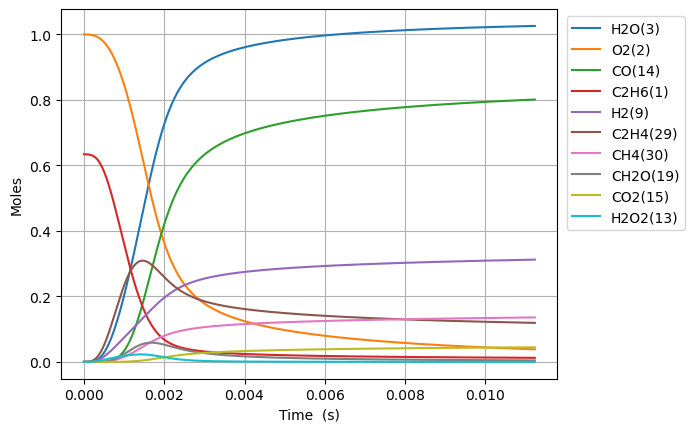

The data file committed next to this chart (first rows):
Time (s), Volume (m^3), N2, Ne, C2H6(1), O2(2), H2O(3), C(4), CH(5), CH3(18), C2H5(31), CH4(30), H(6), C2H4(29), HO2(12), H2(9), C2H5O2(40), CH3O2(36), C2H3(28), H2O2(13), C2H2(22), OH(8), CH2O(19), HCO(16)
0.0, 0.12, 3.76, 0.0, 0.6342, 1.0, 0.0, 0.0, 0.0, 0.0, 0.0, 0.0, 0.0, 0.0, 0.0, 0.0, 0.0, 0.0, 0.0, 0.0, 0.0, 0.0, 0.0, 0.0
3.9031287177481856e-16, 0.12, 3.76, 0.0, 0.6342, 1, 1.8648222338248428e-35, 3.724510151153091e-53, 4.4584481813261e-37, 3.4921211016024114e-16, 3.920902844609786e-17, 1.4410637349728289e-24, 3.058072779961662e-19, 2.9421585315291964e-26, 3.890322120781381e-17, 1.8234248394394158e-27, 2.4615586007983538e-26, 5.560418408429451e-26, 3.5032390310702816e-44, 2.741451109557177e-28, 1.0861018550244807e-53, 1.0891706492717439e-27, 9.603192580232113e-28, 6.539443356387572e-42
1.092876040969492e-15, 0.12, 3.76, 0.0, 0.6342, 1, 2.21391694147425e-34, 4.421736678058618e-52, 2.6929019409555645e-36, 9.77793908137518e-16, 1.0978527960851909e-16, 4.162725369040985e-24, 8.562604358768437e-19, 1.7770637552145688e-25, 1.089290194125034e-16, 1.1013486647223079e-26, 1.4867813832360514e-25, 3.3584927001928375e-25, 4.1590453500531336e-43, 1.6558364705551095e-27, 2.4295663901949072e-52, 6.578590667897636e-27, 5.8003283335792085e-27, 7.763627078543792e-41
2.4980023793588386e-15, 0.12, 3.76, 0.0, 0.6342, 1, 2.173636747288223e-33, 4.341283533625953e-51, 1.2965155902821577e-35, 2.2349575028474435e-15, 2.509377817711417e-16, 1.0117036281139664e-23, 1.9571669815885036e-18, 8.555797042250903e-25, 2.4898061594438132e-16, 5.302520358603318e-26, 7.158212236429299e-25, 1.616969645423458e-24, 4.0833753266387576e-42, 7.972139832330452e-27, 4.800413700809458e-51, 3.1673081675265453e-26, 2.792608425009863e-26, 7.622374946278177e-40
5.308255056137532e-15, 0.12, 3.76, 0.0, 0.6342, 1, 1.9225570252462108e-32, 3.839809437624513e-50, 5.662217401540109e-35, 4.749284687288778e-15, 5.332427854475077e-16, 2.4069608677139475e-23, 4.158980992812982e-18, 3.736541368691538e-24, 5.290838094981325e-16, 2.315750502451971e-25, 3.126179242498525e-24, 7.061731091977866e-24, 3.6116991248482935e-41, 3.481642915066866e-26, 8.5420794463878855e-50, 1.383246641334166e-25, 1.2196054811234778e-25, 6.741904039826631e-39
1.092876040969492e-14, 0.12, 3.76, 0.0, 0.6342, 1, 1.6160249175813144e-31, 3.2275799531839427e-49, 2.363858615893254e-34, 9.777939036257387e-15, 1.0978527902047238e-15, 6.015055572397255e-23, 8.562612694466074e-18, 1.5599324837012864e-23, 1.0892901985656161e-15, 9.667807105982373e-25, 1.3051182076794513e-23, 2.9481335820945214e-23, 3.0358505524281017e-40, 1.453517383623453e-25, 1.440746468149398e-48, 5.774782033269775e-25, 5.091612916939471e-25, 5.666976105452938e-38
2.2169771116809694e-14, 0.12, 3.76, 0.0, 0.6342, 1, 1.3249146913619834e-30, 2.6461466070687927e-48, 9.657087269054572e-34, 1.9835247654538364e-14, 2.2270727893370985e-15, 1.6501565857796194e-22, 1.736989081458482e-17, 6.372833322042247e-23, 2.209702984540511e-15, 3.9496184267107856e-24, 5.331833016146308e-23, 1.2044086504530967e-22, 2.4889734007533974e-39, 5.938092806525018e-25, 2.3664301237462364e-47, 2.359186558851682e-24, 2.0800901042014818e-24, 4.646128624401013e-37
4.465179253103925e-14, 0.12, 3.76, 0.0, 0.6342, 1, 1.0729499888437385e-29, 2.1428882605850313e-47, 3.903511496816144e-33, 3.994986457247544e-14, 4.4855127460736745e-15, 5.055586972551494e-22, 3.4984505922040705e-17, 2.576001228880082e-22, 4.450528587850029e-15, 1.5965019658691768e-23, 2.1552115783302455e-22, 4.868411419437417e-22, 2.015634704187901e-38, 2.4002720732344528e-24, 3.836084310544362e-46, 9.536206618676211e-24, 8.408057525823029e-24, 3.7625541700290144e-36
8.961583535949835e-14, 0.12, 3.76, 0.0, 0.6342, 1, 8.636030464765313e-29, 1.7247348200101538e-46, 1.5695545829305453e-32, 8.017909713385055e-14, 9.002392493434555e-15, 1.7098960899096903e-21, 7.021397160557132e-17, 1.035798850735722e-21, 8.932179919908115e-15, 6.419488706654222e-23, 8.666006338886941e-22, 1.957566084611604e-21, 1.6223573825949166e-37, 9.651388590680412e-24, 6.177892634642051e-45, 3.834464605516648e-23, 3.3808435515752983e-23, 3.0284289200360747e-35
1.7954392101641657e-13, 0.12, 3.76, 0.0, 0.6342, 1, 6.929863362373278e-28, 1.3839139167592022e-45, 6.294373485677361e-32, 1.6063755715860862e-13, 1.8036151323710625e-14, 6.2115760038061976e-21, 1.4067384484506974e-16, 4.154017355755317e-21, 1.78954830857816e-14, 2.574521756139149e-22, 3.47545242648429e-21, 7.850709646013815e-21, 1.3018383693119556e-36, 3.870638615690645e-23, 9.916876603835948e-44, 1.5377900956851907e-22, 1.3558699573933335e-22, 2.430120256939583e-34
3.5940009233025294e-13, 0.12, 3.76, 0.0, 0.6342, 1, 5.55231204803116e-27, 1.1086915872324275e-44, 2.520838376141194e-31, 3.215544568161885e-13, 3.6103666326507246e-14, 2.3586955285044673e-20, 2.8159735879751054e-16, 1.6637742205254264e-20, 3.5822091424566764e-14, 1.0311673192394632e-21, 1.391990783476312e-20, 3.144374043782412e-20, 1.0430528785778652e-35, 1.5502744583237099e-22, 1.5892830609323344e-42, 6.159167741261338e-22, 5.430555860165415e-22, 1.9470482302456963e-33
7.191124349579257e-13, 0.12, 3.76, 0.0, 0.6342, 1, 4.445207188016142e-26, 8.874295050060238e-44, 1.0088369154372016e-30, 6.433881745638622e-13, 7.223868570129628e-14, 9.18257831740965e-20, 5.634594564657309e-16, 6.659437239893543e-20, 7.167531613036121e-14, 4.1274826847294736e-21, 5.571566963412489e-20, 1.2585652841666812e-19, 8.350732942278206e-35, 6.20513874697221e-22, 2.5449140574050085e-41, 2.46526124488817e-21, 2.1736406623612873e-21, 1.5588141839626465e-32
1e-12, 0.12, 3.76, 0.0, 0.6342, 1, 1.6599273835046036e-25, 3.3126224693810945e-43, 2.1905161515464027e-30, 8.946974369703978e-13, 1.0045532002335462e-13, 1.9741068720073838e-19, 7.835798542952389e-16, 1.4463041883130756e-19, 9.967193538197717e-14, 8.964499477593209e-21, 1.2100306817329197e-19, 2.7333520303686526e-19, 3.118328666573003e-34, 1.3476380751238297e-21, 1.745556492967461e-40, 5.354043106408712e-21, 4.72074265840814e-21, 5.82090598650034e-32
1.4385371202132714e-12, 0.12, 3.76, 0.0, 0.6342, 1, 3.557487136806705e-25, 7.09896715288185e-43, 4.0354187877365264e-30, 1.2870552837913326e-12, 1.4450868192940018e-13, 3.622556483612741e-19, 1.1272439298120482e-15, 2.664645878524799e-19, 1.4338179765541756e-13, 1.6516316214115383e-20, 2.2293334670767226e-19, 5.035870237293323e-19, 6.683072572376571e-34, 2.482864381224987e-21, 4.073489341490376e-40, 9.864168281532757e-21, 8.697418429258114e-21, 1.2475118197316792e-31
2.877386490723963e-12, 0.12, 3.76, 0.0, 0.6342, 1, 2.846482838157088e-24, 5.6751908595364986e-42, 1.6134366241611128e-29, 2.574388197191308e-12, 2.890485043136529e-13, 1.4389236732010067e-18, 2.2550539801966905e-15, 1.066034703608982e-18, 2.8679488916396774e-13, 6.608409416651388e-20, 8.91863311422574e-19, 2.0146518022949667e-18, 5.3473904969276445e-33, 9.933079275530438e-21, 6.518811304897403e-39, 3.946239330710609e-20, 3.479553109502735e-20, 9.98177690955514e-31
5.755085231745345e-12, 0.12, 3.76, 0.0, 0.6342, 1, 2.2773266673319592e-23, 4.5325008825747266e-41, 6.446335485906252e-29, 5.149048803903705e-12, 5.78127468905863e-13, 5.7354885554847755e-18, 4.5116384289591694e-15, 4.264508589418565e-18, 5.736215860513562e-13, 2.644224883084944e-19, 3.567621661585805e-18, 8.059069400594244e-18, 4.2781853781080665e-32, 3.973559087949962e-20, 1.0430844899436415e-37, 1.5785679489843333e-19, 1.3919497434963002e-19, 7.985837338061723e-30
1e-11, 0.12, 3.76, 0.0, 0.6342, 1, 1.4034624589666907e-22, 2.783950093334864e-40, 2.0663996798789065e-28, 8.946934371796752e-12, 1.0045479888197318e-12, 1.8396343172231185e-17, 7.843187535242542e-15, 1.3701067023016579e-17, 9.967232914113513e-13, 8.499127231768416e-19, 1.1461268337483754e-17, 2.5890883745957967e-17, 2.636554164704058e-31, 1.2766199500553498e-19, 1.258292646693263e-36, 5.071261359023849e-19, 4.472116557613647e-19, 4.921388852594269e-29
1.151048271378811e-11, 0.12, 3.76, 0.0, 0.6342, 1, 1.8218264601795045e-22, 3.613291142776653e-40, 2.572311643158051e-28, 1.029834913803633e-11, 1.1562826782771758e-12, 2.290149889017341e-17, 9.028664184340573e-15, 1.7058910270706053e-17, 1.147277035599556e-12, 1.0582497398524437e-18, 1.4270091954358684e-17, 3.223603996100849e-17, 3.4224962073335604e-31, 1.5894915170209476e-19, 1.6689188377405603e-36, 6.314078543453558e-19, 5.568142975647241e-19, 6.388420867186882e-29
2.3021277677873642e-11, 0.12, 3.76, 0.0, 0.6342, 1, 1.4573014810432351e-21, 2.870253912105513e-39, 1.023918109372416e-27, 2.059686629759117e-11, 2.3125822249020004e-12, 9.152476378583092e-17, 1.807813885490765e-14, 6.823848323117851e-17, 2.294596160127244e-12, 4.237218226863323e-18, 5.707372749449653e-17, 1.2893438947223692e-16, 2.737714625884072e-30, 6.358121071172582e-19, 2.6700103636762023e-35, 2.5253224579586712e-18, 2.227390515915867e-18, 5.109962298690475e-28
4.6042867606044704e-11, 0.12, 3.76, 0.0, 0.6342, 1, 1.1655439903625939e-20, 2.2640287125383806e-38, 4.0560390097997304e-27, 4.1193566649449483e-11, 4.625137886725984e-12, 3.659340464987628e-16, 3.6238746682997726e-14, 2.729683342002859e-16, 4.5892673295993164e-12, 1.6982096165380837e-17, 2.28234844000083e-16, 5.156436790016055e-16, 2.189631940121326e-29, 2.5432948272833178e-18, 4.271003600661029e-34, 1.0098508095546883e-17, 8.910285542381085e-18, 4.086556557972108e-27
6.906445753421577e-11, 0.12, 3.76, 0.0, 0.6342, 1, 3.3322265021240243e-20, 6.421517335706276e-38, 8.561486805635355e-27, 6.178993310158465e-11, 6.937650174138346e-12, 7.775038586181288e-16, 5.446097886629183e-14, 5.800765126509819e-16, 6.883971438170341e-12, 3.6135588086323166e-17, 4.849088924554517e-16, 1.095600537439553e-15, 6.260154704496681e-29, 5.404547856224706e-18, 1.571844144780479e-33, 2.1455156290573808e-17, 1.8935276094407247e-17, 1.1682605447310819e-26
9.208604746238683e-11, 0.12, 3.76, 0.0, 0.6342, 1, 7.02766484479359e-20, 1.3446049867529005e-37, 1.4515272133005336e-26, 8.238596572147465e-11, 9.250119144121675e-12, 1.326231977078147e-15, 7.27448012933672e-14, 9.895706373229641e-16, 9.178708504513375e-12, 6.171935500404708e-17, 8.270549802920088e-16, 1.8687399646371663e-15, 1.320316279602896e-28, 9.219584701138158e-18, 3.986199589187533e-33, 3.659337330551971e-17, 3.230268645148031e-17, 2.4637364432333066e-26
9.999999999999999e-11, 0.12, 3.76, 0.0, 0.6342, 1, 8.665391677812277e-20, 1.6537360852584568e-37, 1.6817816026500394e-26, 8.946604302457407e-11, 1.004505076500484e-11, 1.5396463946069188e-15, 7.904120894589876e-14, 1.1488410458440237e-15, 9.967558340012406e-12, 7.168113490067568e-17, 9.601059484396508e-16, 2.1694064750775952e-15, 1.6280433030799926e-28, 1.0703391399306025e-17, 5.2106301901454916e-33, 4.2480154961213113e-17, 3.750190596980134e-17, 3.0378295940226846e-26
1.3812922731872894e-10, 0.12, 3.76, 0.0, 0.6342, 1, 1.9190317647100203e-19, 3.6282619892675695e-37, 2.9746137675444427e-26, 1.2357724768656748e-10, 1.3874955597373534e-11, 2.7455834673119585e-15, 1.0945688894276724e-13, 2.0488760549586236e-15, 1.3768260044960819e-11, 1.280454969172185e-16, 1.7118180308633781e-15, 3.868204931303107e-15, 3.605832354055881e-28, 1.9088172599265895e-17, 1.3938575985694125e-32, 7.573904586334095e-17, 6.688289005514442e-17, 6.727100067782695e-26
1.8417240717507107e-10, 0.12, 3.76, 0.0, 0.6342, 1, 4.0144350226362928e-19, 7.5103388462956155e-37, 5.0101549636433567e-26, 1.6476730259139386e-10, 1.8499633229893298e-11, 4.669296507835816e-15, 1.4639518280977184e-13, 3.4847543575976595e-15, 1.8357932937875632e-11, 2.1819781964669528e-16, 2.9105528588308334e-15, 6.577531451597256e-15, 7.54396604476432e-28, 3.2464276193772e-17, 3.4826263703522396e-32, 1.287751743842473e-16, 1.137567940486759e-16, 1.4071363454970002e-25
2.302155870314132e-10, 0.12, 3.76, 0.0, 0.6342, 1, 7.30660266149511e-19, 1.35238458704388e-36, 7.578980645700385e-26, 2.059560432390018e-10, 2.312414107751937e-11, 7.133382074416321e-15, 1.8357561292386214e-13, 5.324154466276208e-15, 2.294773597589892e-11, 3.3402271026101865e-16, 4.445413155302647e-15, 1.0046989931214206e-14, 1.373233297504103e-27, 4.959852279008463e-17, 7.388272197021665e-32, 1.96681294937722e-16, 1.7380434826968448e-16, 2.5608963657626344e-25
3.2230194674409744e-10, 0.12, 3.76, 0.0, 0.6342, 1, 1.928059780215468e-18, 3.4673440320741034e-36, 1.4248789724747162e-25, 2.8832950225562276e-10, 3.2372639325047716e-11, 1.3716513279395119e-14, 2.5867655221231287e-13, 1.023921129315819e-14, 3.212774150535364e-11, 6.45280435370517e-16, 8.542777454472729e-15, 1.9311111817218726e-14, 3.624635002344944e-27, 9.537812386982509e-17, 2.706128154967405e-31, 3.779520935790051e-16, 3.3425943090845585e-16, 6.756117994677504e-25
4.143883064567817e-10, 0.12, 3.76, 0.0, 0.6342, 1, 3.995292361627874e-18, 7.000923476865998e-36, 2.286507809795411e-25, 3.7069763016054667e-10, 4.162045370999042e-11, 2.2494159778853807e-14, 3.347575094954285e-13, 1.6793950606414804e-14, 4.1308277499687767e-11, 1.062983867807e-15, 1.4001216428985128e-14, 3.165599137139257e-14, 7.512607566724428e-27, 1.5642290495300105e-16, 7.025281166107044e-31, 6.194276684583428e-16, 5.482448675477468e-16, 1.3996944928274639e-24
5.985610258821501e-10, 0.12, 3.76, 0.0, 0.6342, 1, 1.199014755024353e-17, 1.9794746562502178e-35, 4.52996327666788e-25, 5.354179170237345e-10, 6.011404983588929e-11, 4.663134177209439e-14, 4.898479014508339e-13, 3.4824288364603295e-14, 5.967094677838153e-11, 2.2247743981838166e-15, 2.8987348333601176e-14, 6.556537134180753e-14, 2.2556053391604828e-26, 3.2430607105990583e-16, 3.111886231710388e-30, 1.2823491502226015e-15, 1.136861611638555e-15, 4.1984272102159766e-24
9.66906464732887e-10, 0.12, 3.76, 0.0, 0.6342, 1, 5.141135697756485e-17, 7.483924413965602e-35, 1.0762119772453289e-24, 8.647947571186742e-10, 9.709323062125542e-11, 1.2122836642658807e-13, 8.116712820929475e-13, 9.058426943578486e-14, 9.640271352250895e-11, 5.899132011481936e-15, 7.515097129743611e-14, 1.7012569073265643e-13, 9.679588161576705e-26, 8.432744959581221e-16, 2.291152368324737e-29, 3.324133493362147e-15, 2.957135985193303e-15, 1.7980997802169533e-23
9.999999999999999e-10, 0.12, 3.76, 0.0, 0.6342, 1, 5.699694811879881e-17, 8.200494103919955e-35, 1.1417658241692274e-24, 8.943830561796837e-10, 1.0041506356525458e-10, 1.29648396844625e-13, 8.413405110679038e-13, 9.688089482921636e-14, 9.970325529187683e-11, 6.3203353510568114e-15, 8.03498985110421e-14, 1.8190933948044967e-13, 1.0732238480665385e-25, 9.018612910028952e-16, 2.6429671466140676e-29, 3.554057033132698e-15, 3.1626801041823002e-15, 1.9932263358190806e-23
1.335251903583624e-09, 0.12, 3.76, 0.0, 0.6342, 1, 1.3257955809114912e-16, 1.752348758853776e-34, 1.894734842263976e-24, 1.1940868060972773e-09, 1.340618859363789e-10, 2.30915880913739e-13, 1.1489244710175233e-12, 1.726309503559373e-13, 1.3314310251136384e-10, 1.1433974166298127e-14, 1.4279051276684156e-13, 3.2349450312751854e-13, 2.498079741386554e-25, 1.6065496511956007e-15, 7.823712954101659e-29, 6.3153468556289905e-15, 5.6353701455536114e-15, 4.6326873629455815e-23
1.703597342434361e-09, 0.12, 3.76, 0.0, 0.6342, 1, 2.7003459031212882e-16, 3.2662284130476797e-34, 2.86449899854728e-24, 1.5232943228153787e-09, 1.710202321741176e-10, 3.75685206485864e-13, 1.501478038208542e-12, 2.8099354750315136e-13, 1.6989218483704375e-10, 1.891154172561212e-14, 2.3175032791759464e-13, 5.2542216999106e-13, 5.092071219042609e-25, 2.614185055150911e-15, 1.9600124111793581e-28, 1.0248879200770397e-14, 9.17232207223236e-15, 9.427547623025821e-23
2.071942781285098e-09, 0.12, 3.76, 0.0, 0.6342, 1, 4.786952859137842e-16, 5.316383037382538e-34, 3.9495524130115745e-24, 1.852417573312498e-09, 2.0796849115111938e-10, 5.555274646542777e-13, 1.869199367527542e-12, 4.1570217527257593e-13, 2.0665003346081916e-10, 2.8416148359233116e-14, 3.4187079808660684e-13, 7.756520413720894e-13, 9.03425141684243e-25, 3.866236889280561e-15, 4.114715009675592e-28, 1.5117473857214223e-14, 1.3568721099165752e-14, 1.6698004887498758e-22
2.808633658986572e-09, 0.12, 3.76, 0.0, 0.6342, 1, 1.164341650747106e-15, 1.1001533404460465e-33, 6.373753307991852e-24, 2.510412254341543e-09, 2.8183555951715074e-10, 1.0203981055134927e-12, 2.649660011732125e-12, 7.64268537555564e-13, 2.801922971662324e-10, 5.381522326765116e-14, 6.250087248847356e-13, 1.420074048782924e-12, 2.201209818146984e-24, 7.103801281812843e-15, 1.3091874718883517e-27, 2.7633457791907032e-14, 2.4942288181674263e-14, 4.054518930768362e-22
3.545324536688046e-09, 0.12, 3.76, 0.0, 0.6342, 1, 2.307257005392099e-15, 1.8693757014515295e-33, 8.996839001662446e-24, 3.1680729588048346e-09, 3.5566483769676474e-10, 1.6254572733781525e-12, 3.4892630168909887e-12, 1.2185694745857041e-12, 3.537704694234901e-10, 8.82951825392902e-14, 9.90945694811786e-13, 2.2547248811429743e-12, 4.369507721779635e-24, 1.1319702674608821e-14, 3.1906116895136367e-27, 4.380672093087462e-14, 3.9761087387636144e-14, 8.020849890704192e-22
4.28201541438952e-09, 0.12, 3.76, 0.0, 0.6342, 1, 4.029681839756498e-15, 2.8115903161029508e-33, 1.1713279827255373e-23, 3.825401886448548e-09, 4.294581353905925e-10, 2.3706311636668637e-12, 4.386928144303778e-12, 1.7788550949872663e-12, 4.2738514793739186e-10, 1.325440230462214e-13, 1.438376049155537e-12, 3.277481738878877e-12, 7.644888087126351e-24, 1.6514432560442293e-14, 6.622076463234131e-27, 6.35791605790534e-14, 5.802975443118809e-14, 1.3984578628437445e-21
5.018706292090994e-09, 0.12, 3.76, 0.0, 0.6342, 1, 6.450638100168139e-15, 3.8912329207714816e-33, 1.4482654558861253e-23, 4.482401191141143e-09, 5.03217209510461e-10, 3.255847165915113e-12, 5.34160773437604e-12, 2.4453708784999347e-12, 5.010369144527272e-10, 1.8722975163574924e-13, 1.9660300838798803e-12, 4.486265967314392e-12, 1.225973204044932e-23, 2.2688487720608215e-14, 1.2326973933396442e-26, 8.689503617656158e-14, 7.975218115402447e-14, 2.2346491041262413e-21
5.755397169792468e-09, 0.12, 3.76, 0.0, 0.6342, 1, 9.683901008379774e-15, 5.0778251918535045e-33, 1.729486079873395e-23, 5.139072943553848e-09, 5.769437339209045e-10, 4.281035112925831e-12, 6.352304740245579e-12, 3.218353430167759e-12, 5.747263247169528e-10, 2.5298889912723104e-13, 2.5726959557405428e-12, 5.879079236928231e-12, 1.8438372172257404e-23, 2.98423613514761e-14, 2.1173118882728665e-26, 1.1370190223060008e-13, 1.0493161906857688e-13, 3.348552222164958e-21
6.492088047493942e-09, 0.12, 3.76, 0.0, 0.6342, 1, 1.3839111205412053e-14, 6.352472718490164e-33, 2.013998265816242e-23, 5.795419149819121e-09, 6.506393156436781e-10, 5.4461266622358895e-12, 7.418062972063497e-12, 4.098032596867267e-12, 6.4845391375675e-10, 3.304327034949615e-13, 3.257208129091451e-12, 7.453985709329778e-12, 2.639935452177364e-23, 3.797654641144884e-14, 3.417174407339353e-26, 1.4395001506863775e-13, 1.3357091945347925e-13, 4.776267164639845e-21
7.965469802896889e-09, 0.12, 3.76, 0.0, 0.6342, 1, 2.5357498799674596e-14, 9.10112811586575e-33, 2.5865621614950262e-23, 7.107143034498219e-09, 7.979441146650351e-10, 8.195743403055665e-12, 9.710919397526582e-12, 6.1784116108113215e-12, 7.960257835844871e-10, 5.228331909658811e-13, 4.855078732300093e-12, 1.1142252779989295e-11, 4.8556084609022667e-23, 5.718787952915294e-14, 7.713013628392104e-26, 2.1457106205696407e-13, 2.0124038554667786e-13, 8.717708921197933e-21
9.232524755870008e-09, 0.12, 3.76, 0.0, 0.6342, 1, 3.922274984613937e-14, 1.1629972761364323e-32, 3.078932619429962e-23, 8.23415525300494e-09, 9.245366530281201e-10, 1.100722819595453e-11, 1.1850080167345537e-11, 8.310924269433669e-12, 9.230593037332889e-10, 7.312750333222065e-13, 6.467511503440507e-12, 1.487859783892046e-11, 7.535710110575385e-23, 7.684970213618566e-14, 1.388177153132455e-25, 2.8586145635418824e-13, 2.7052590621319917e-13, 1.3438801614809236e-20
9.999999999999999e-09, 0.12, 3.76, 0.0, 0.6342, 1, 4.96427330347401e-14, 1.3218297858614656e-32, 3.376733700084774e-23, 8.916348914146139e-09, 1.001181353912278e-09, 1.2911007092030894e-11, 1.3219009218169944e-11, 9.757589070937603e-12, 1.0000638240700603e-09, 8.781877562471515e-13, 7.548817549989323e-12, 1.7391330533360336e-11, 9.557231301135165e-23, 9.017275477798392e-14, 1.907500561291317e-25, 3.336869940729078e-13, 3.174862448522878e-13, 1.697372196108021e-20
1.0499579708843128e-08, 0.12, 3.76, 0.0, 0.6342, 1, 5.731455329813711e-14, 1.4271021388735863e-32, 3.570638281857086e-23, 9.360232148274777e-09, 1.0510594466935406e-09, 1.423161563046929e-11, 1.4139182612466341e-11, 1.0762252535137757e-11, 1.050213057400935e-09, 9.82573864567299e-13, 8.294366719607593e-12, 1.9126889059671268e-11, 1.10490724486005e-22, 9.94186586916215e-14, 2.315833375147946e-25, 3.6667142916478704e-13, 3.500799696354492e-13, 1.9570262547694616e-20
1.1766634661816248e-08, 0.12, 3.76, 0.0, 0.6342, 1, 8.01558838219588e-14, 1.7000394047596735e-32, 4.062240694193699e-23, 1.0485383492039152e-08, 1.1775200027722165e-09, 1.7868564640300786e-11, 1.65737812449204e-11, 1.3533531309302493e-11, 1.1774895775651223e-09, 1.279589216927069e-12, 1.0330154108104236e-11, 2.387770387031227e-11, 1.5505910359446128e-22, 1.2489749707783583e-13, 3.643690984601187e-25, 4.567796415193723e-13, 4.3991204632076017e-13, 2.727478460553689e-20
1.3033689614789367e-08, 0.12, 3.76, 0.0, 0.6342, 1, 1.082584880499586e-13, 1.9805689816887158e-32, 4.5538869326523025e-23, 1.160961889672347e-08, 1.3039256137849226e-09, 2.191773725256302e-11, 1.914956367652107e-11, 1.6625881920821567e-11, 1.30489133525751e-09, 1.6251005662290133e-12, 1.2569526733417549e-11, 2.912177570069419e-11, 2.101601508649242e-22, 1.5328902491825491e-13, 5.472208141597506e-25, 5.559737085923062e-13, 5.400305592147143e-13, 3.6708705706254634e-20
1.5567799520735603e-08, 0.12, 3.76, 0.0, 0.6342, 1, 1.8223461450252662e-13, 2.562669085336958e-32, 5.53646098740961e-23, 1.3855379433352479e-08, 1.5566000348952318e-09, 3.125142070615358e-11, 2.470813040237116e-11, 2.3778204126709686e-11, 1.5600801154851067e-09, 2.472306141839046e-12, 1.76384056000158e-11, 4.1053509215952585e-11, 3.563262411280064e-22, 2.1882164170969372e-13, 1.1088118261375407e-24, 7.808136703611404e-13, 7.711558854783695e-13, 6.135763916150312e-20
1.8101909426681842e-08, 0.12, 3.76, 0.0, 0.6342, 1, 2.831093543085855e-13, 3.173861427785153e-32, 6.517083733449114e-23, 1.6097587220803073e-08, 1.8091366877104132e-09, 4.223003370946796e-11, 3.078307300960516e-11, 3.2227891134496426e-11, 1.8157978966030902e-09, 3.544803787527132e-12, 2.346116389401627e-11, 5.485131925377882e-11, 5.576925225164025e-22, 2.960400411772348e-13, 2.0187071868026065e-24, 1.0396593840908039e-12, 1.0435051863209475e-12, 9.464282097533816e-20
2.063601933262808e-08, 0.12, 3.76, 0.0, 0.6342, 1, 4.145823894820061e-13, 3.816371160905681e-32, 7.495706364309033e-23, 1.833631309814658e-08, 2.0615862825007056e-09, 5.485099828473998e-11, 3.7344587802448205e-11, 4.198339067521685e-11, 2.072062227820745e-09, 4.861997364320665e-12, 3.000016615765119e-11, 7.044700305967707e-11, 8.22933399402552e-22, 3.8496857391822427e-13, 3.3967578526661996e-24, 1.3310947612204252e-12, 1.3571155302097465e-12, 1.3759834063155333e-19
2.317012923857432e-08, 0.12, 3.76, 0.0, 0.6342, 1, 5.802010257942643e-13, 4.492211573307048e-32, 8.47289748365255e-23, 2.0571625407736144e-08, 2.313996483330551e-09, 6.911178783947555e-11, 4.436473280183289e-11, 5.3052940824392204e-11, 2.328889775199815e-09, 6.442169543902123e-12, 3.7219836281933045e-11, 8.777480197325586e-11, 1.1607259694472288e-21, 4.85632370627701e-13, 5.380274727697508e-24, 1.6538029849576499e-12, 1.712013745439193e-12, 1.9117477055869842e-19
2.570423914452056e-08, 0.12, 3.76, 0.0, 0.6342, 1, 7.833718466246647e-13, 5.20341067327307e-32, 9.448849523371303e-23, 2.2803590104089025e-08, 2.5664121023129987e-09, 8.500992475131605e-11, 5.181730060409278e-11, 6.544458234719653e-11, 2.5862963796343502e-09, 8.302559266939121e-12, 4.508653030480942e-11, 1.0677129507636092e-10, 1.5797751427991395e-21, 5.980573051384005e-13, 8.124051834853548e-24, 2.006553012411228e-12, 2.1082178066284612e-12, 2.562463192735762e-19
2.82383490504668e-08, 0.12, 3.76, 0.0, 0.6342, 1, 1.027369531314663e-12, 5.95219551844035e-32, 1.0423404327560788e-22, 2.5032270838914443e-08, 2.8188752614666074e-09, 1.0254297864392484e-10, 5.967771178747391e-11, 7.91661681714425e-11, 2.844297104858858e-09, 1.0459426403514298e-11, 5.356843061873626e-11, 1.2737531589618313e-10, 2.0888320391895e-21, 7.222699581798068e-13, 1.1800443716248332e-23, 2.388189101758412e-12, 2.5457378858530317e-12, 3.336168480866519e-19
3.077245895641304e-08, 0.12, 3.76, 0.0, 0.6342, 1, 1.3153435832970723e-12, 6.740833821943522e-32, 1.1396444722257813e-22, 2.7257729030266977e-08, 3.071425526279834e-09, 1.2170856504811521e-10, 6.792292681382853e-11, 9.422537095347001e-11, 3.1029062769530057e-09, 1.2928105060395422e-11, 6.26354585505191e-11, 1.4952788462084213e-10, 2.6967073069157794e-21, 8.582975855073144e-13, 1.6599467475901643e-23, 2.7976228617703863e-12, 3.02457721080751e-12, 4.240248022647523e-19
3.330656886235928e-08, 0.12, 3.76, 0.0, 0.6342, 1, 1.6503263003320304e-12, 7.57137638271361e-32, 1.2368063263208752e-22, 2.9480023951212256e-08, 3.3241000714314206e-09, 1.4250434365951576e-10, 7.653133702320542e-11, 1.1062969264426632e-10, 3.3621375333980167e-09, 1.5723069516480352e-11, 7.225916545455298e-11, 1.7317212124124196e-10, 3.4122861982754805e-21, 1.0061680790752905e-12, 2.2728958281549418e-23, 3.2338241524309243e-12, 3.5447330995848807e-12, 5.281492137064837e-19
3.5840678768305516e-08, 0.12, 3.76, 0.0, 0.6342, 1, 2.035238752869685e-12, 8.44561354407926e-32, 1.333836509396687e-22, 3.169921280461072e-08, 3.57693381324129e-09, 1.6492801682567332e-10, 8.54826779501888e-11, 1.2838647240173434e-10, 3.6220038623483707e-09, 1.8857986646503352e-11, 8.241264512011221e-11, 1.9825317233383646e-10, 4.244538839509569e-21, 1.1659099372598086e-12, 3.041472568241229e-23, 3.6958146857864296e-12, 4.1061977184968756e-12, 6.466143516283735e-19
3.8374788674251755e-08, 0.12, 3.76, 0.0, 0.6342, 1, 2.472895881087341e-12, 9.365146412449027e-32, 1.4307340236025887e-22, 3.3915350794135014e-08, 3.829959530628482e-09, 1.8897732809293016e-10, 9.475795050832599e-11, 1.47502893947386e-10, 3.882517638496262e-09, 2.2345763545611078e-11, 9.307045337186291e-11, 2.2471814152614811e-10, 5.202528028952563e-21, 1.3375522381565168e-12, 3.990072868862385e-23, 4.182662932523782e-12, 4.708958695405575e-12, 7.799938493016506e-19
4.344300848614423e-08, 0.12, 3.76, 0.0, 0.6342, 1, 3.5172004558695883e-12, 1.1346100260753057e-31, 1.6241399614981784e-22, 3.8338685410992276e-08, 4.336708005490498e-09, 2.4194403678742546e-10, 1.1421017670229114e-10, 1.898426616155653e-10, 4.4055341663010435e-09, 3.0427994194291805e-11, 1.1580413270073979e-10, 2.8159763174466374e-10, 7.532464421999298e-21, 1.7166572255941597e-12, 6.534120698775753e-23, 5.227414812998669e-12, 6.0383007116777625e-12, 1.0935600633608262e-18
4.8511228298036705e-08, 0.12, 3.76, 0.0, 0.6342, 1, 4.803809770131696e-12, 1.3524994991627395e-31, 1.8170133305252854e-22, 4.275043206112031e-08, 4.844569332488682e-09, 3.0138718914635796e-10, 1.3475850608054463e-10, 2.37703620574676e-10, 4.931275132051414e-09, 4.0059526369489055e-11, 1.402829888520439e-10, 3.4342400215654353e-10, 1.0476666856148166e-20, 2.1437262842137254e-12, 1.0137260415067237e-22, 6.361401468908893e-12, 7.532589699645743e-12, 1.4725689193481087e-18
5.3579448109929183e-08, 0.12, 3.76, 0.0, 0.6342, 1, 6.351867637420093e-12, 1.5910734042076063e-31, 2.0093951043205093e-22, 4.715096732328385e-08, 5.353740207721917e-09, 3.672900767156289e-10, 1.562891094472641e-10, 2.91138337302958e-10, 5.459820818915364e-09, 5.132072039616517e-11, 1.6634848642989788e-10, 4.0983775824910727e-10, 1.4111487784042975e-20, 2.619010344536036e-12, 1.5062084531886204e-22, 7.57845067210643e-12, 9.191615133774411e-12, 1.9201621235347623e-18
5.864766792182166e-08, 0.12, 3.76, 0.0, 0.6342, 1, 8.17919647789071e-12, 1.8511198659876403e-31, 2.201313624057672e-22, 5.154064204471458e-08, 5.8643931780666915e-09, 4.3963652387220497e-10, 1.787019279091575e-10, 3.501975035386674e-10, 5.991244655346369e-09, 6.428367985421562e-11, 1.938587582868556e-10, 4.805045919422204e-10, 1.851510761765169e-20, 3.1427673512195676e-12, 2.1602291266932375e-22, 8.8728234322058e-12, 1.1015136389468362e-11, 2.438993372180386e-18
... 1,308 more rows
